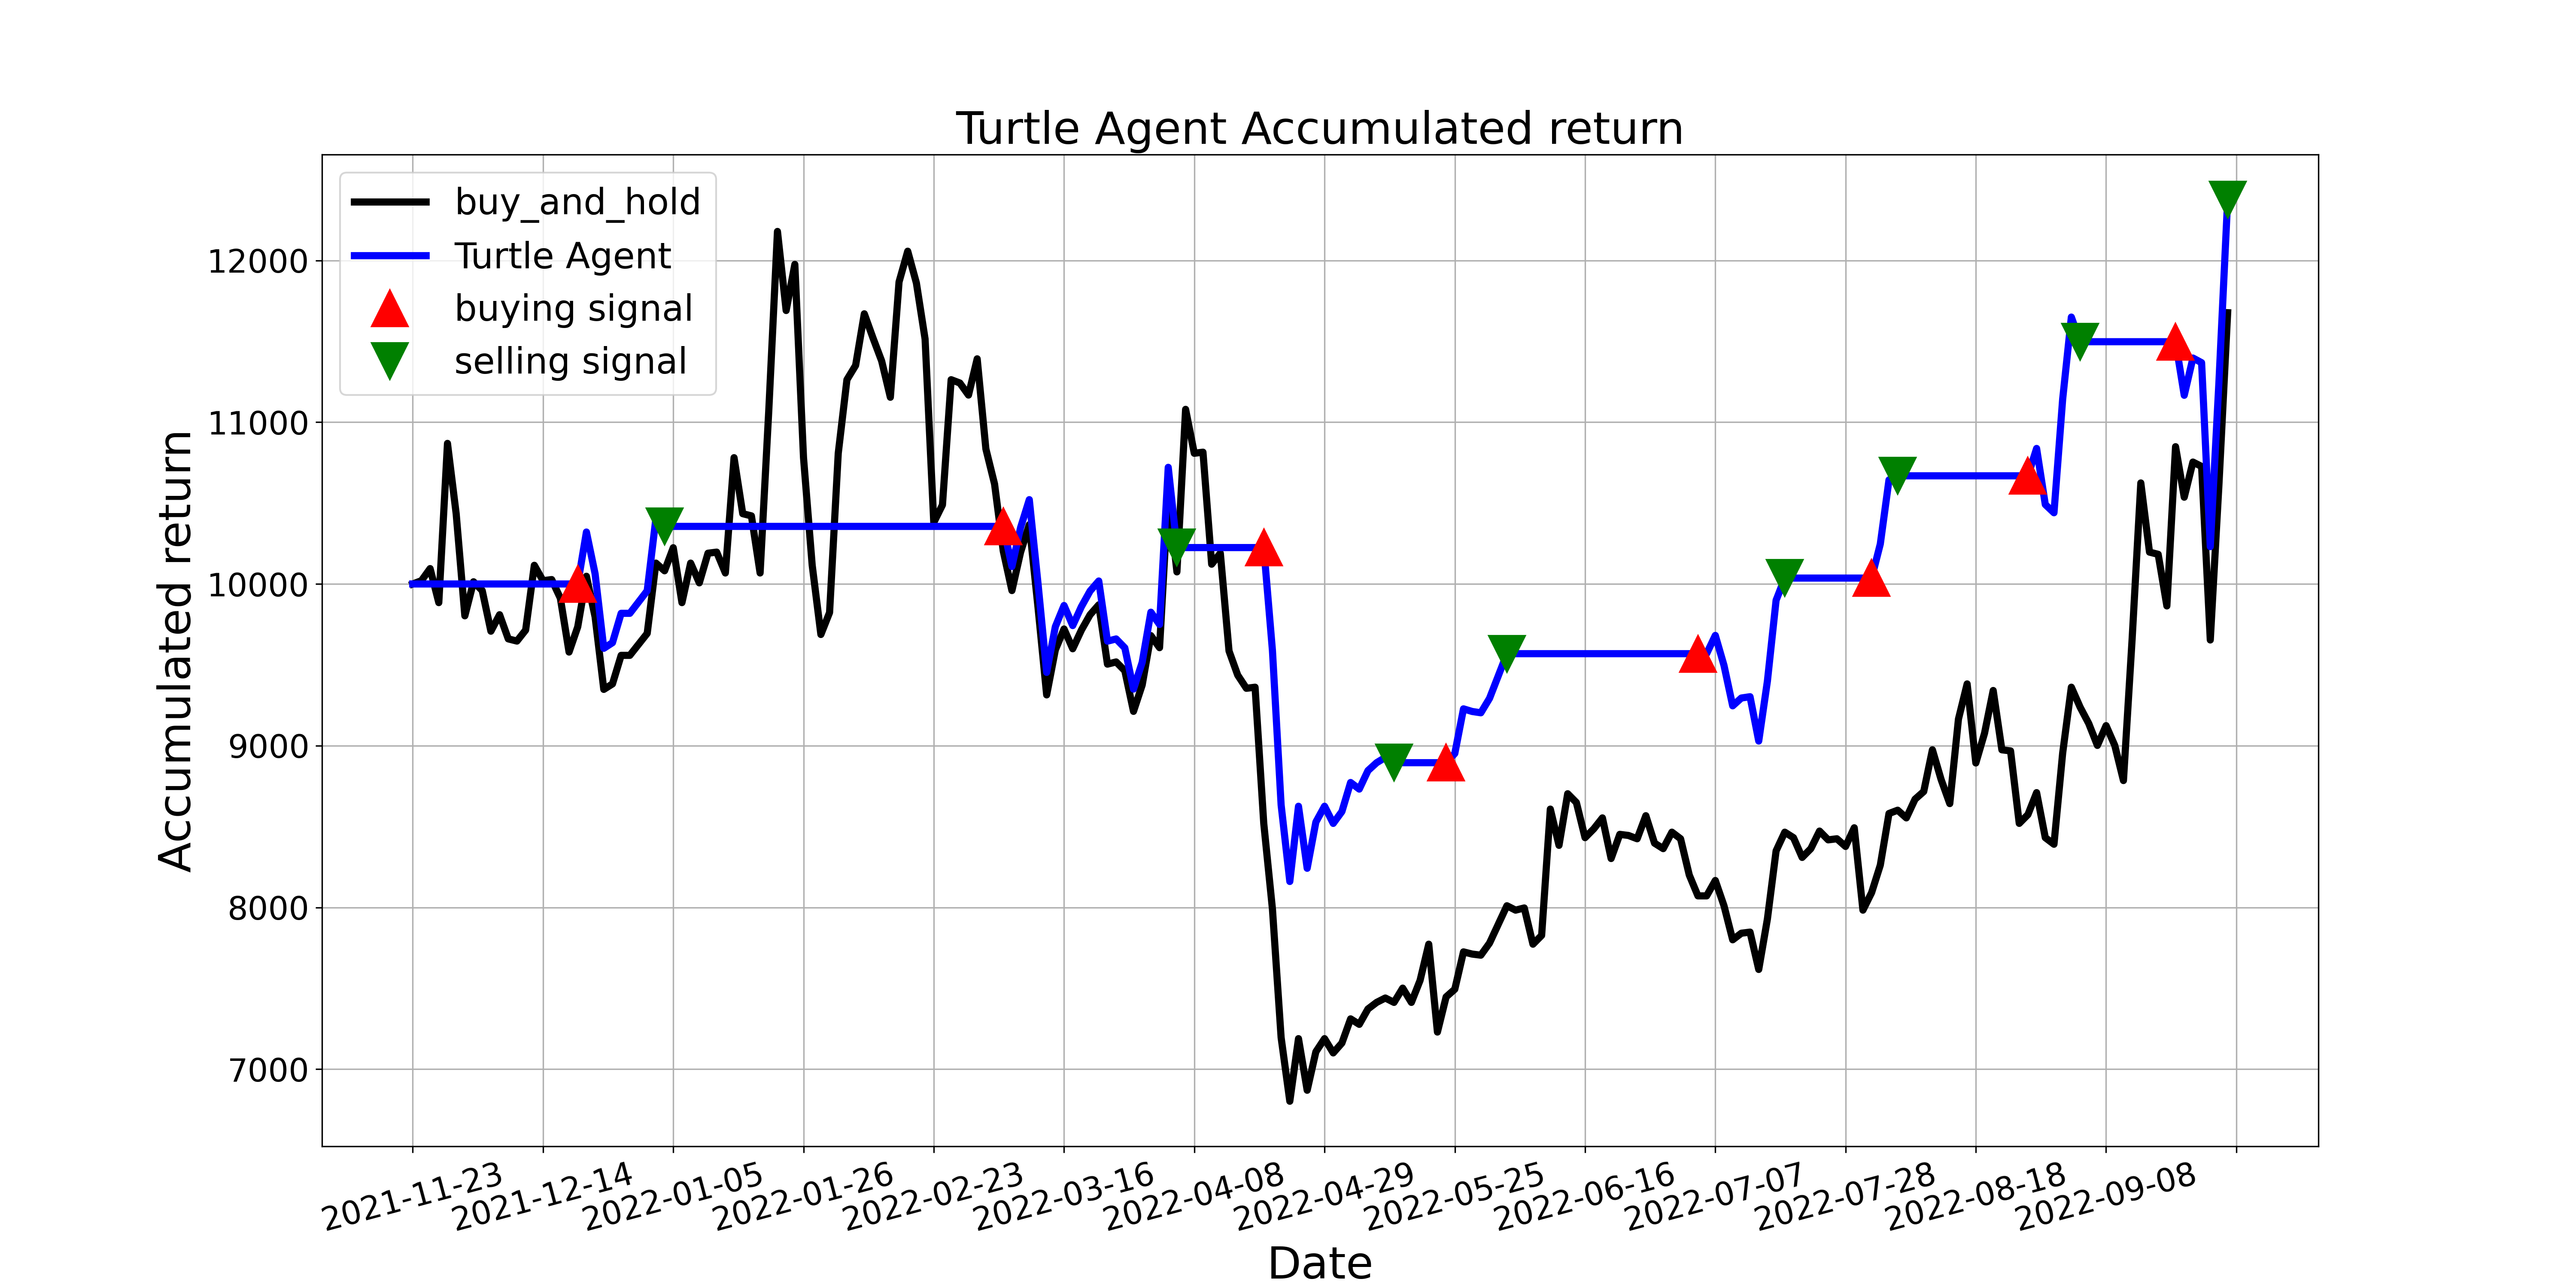

The file beside this chart, header and first rows:
, tradeDate, B&H, action, operation, return
0, 2021-11-23, 10000, 0.0, 0, 10000
1, 2021-11-24, 10020, 0.0, 0, 10000
2, 2021-11-25, 10095, 0.0, 0, 10000
3, 2021-11-26, 9885, 0.0, 0, 10000
4, 2021-11-29, 10869, 0.0, 0, 10000
5, 2021-11-30, 10435, 0.0, 0, 10000
6, 2021-12-01, 9803, 0.0, 0, 10000
7, 2021-12-02, 10014, 0.0, 0, 10000
8, 2021-12-03, 9959, 0.0, 0, 10000
9, 2021-12-06, 9708, 0.0, 0, 10000
10, 2021-12-07, 9810, 0.0, 0, 10000
11, 2021-12-08, 9660, 0.0, 0, 10000
12, 2021-12-09, 9647, 0.0, 0, 10000
13, 2021-12-10, 9715, 0.0, 0, 10000
14, 2021-12-13, 10115, 0.0, 0, 10000
15, 2021-12-14, 10020, 0.0, 0, 10000
16, 2021-12-15, 10027, 0.0, 0, 10000
17, 2021-12-16, 9912, 0.0, 0, 10000
18, 2021-12-17, 9579, 0.0, 0, 10000
19, 2021-12-20, 9735, 1.0, 1, 10000
20, 2021-12-21, 10048, 0.0, 0, 10321
21, 2021-12-22, 9796, 0.0, 0, 10063
22, 2021-12-23, 9348, 0.0, 0, 9602
23, 2021-12-24, 9382, 1.0, 0, 9637
24, 2021-12-27, 9559, 0.0, 0, 9819
25, 2021-12-28, 9559, 0.0, 0, 9819
26, 2021-12-29, 9627, 0.0, 0, 9888
27, 2021-12-30, 9694, 0.0, 0, 9958
28, 2021-12-31, 10129, 0.0, 0, 10405
29, 2022-01-04, 10081, 2.0, 2, 10356
30, 2022-01-05, 10224, 2.0, 0, 10356
31, 2022-01-06, 9885, 2.0, 0, 10356
32, 2022-01-07, 10129, 0.0, 0, 10356
33, 2022-01-10, 10007, 0.0, 0, 10356
34, 2022-01-11, 10190, 0.0, 0, 10356
35, 2022-01-12, 10197, 0.0, 0, 10356
36, 2022-01-13, 10068, 0.0, 0, 10356
37, 2022-01-14, 10781, 0.0, 0, 10356
38, 2022-01-17, 10435, 2.0, 0, 10356
39, 2022-01-18, 10421, 0.0, 0, 10356
40, 2022-01-19, 10068, 0.0, 0, 10356
41, 2022-01-20, 11073, 0.0, 0, 10356
42, 2022-01-21, 12180, 2.0, 0, 10356
43, 2022-01-24, 11691, 2.0, 0, 10356
44, 2022-01-25, 11976, 0.0, 0, 10356
45, 2022-01-26, 10781, 0.0, 0, 10356
46, 2022-01-27, 10115, 0.0, 0, 10356
47, 2022-01-28, 9688, 0.0, 0, 10356
48, 2022-02-07, 9823, 2.0, 0, 10356
49, 2022-02-08, 10808, 0.0, 0, 10356
50, 2022-02-09, 11263, 0.0, 0, 10356
51, 2022-02-10, 11351, 0.0, 0, 10356
52, 2022-02-11, 11670, 0.0, 0, 10356
53, 2022-02-14, 11521, 0.0, 0, 10356
54, 2022-02-15, 11378, 0.0, 0, 10356
55, 2022-02-16, 11154, 0.0, 0, 10356
56, 2022-02-17, 11867, 0.0, 0, 10356
57, 2022-02-18, 12057, 0.0, 0, 10356
58, 2022-02-21, 11860, 0.0, 0, 10356
59, 2022-02-22, 11514, 2.0, 0, 10356
... 150 more rows
